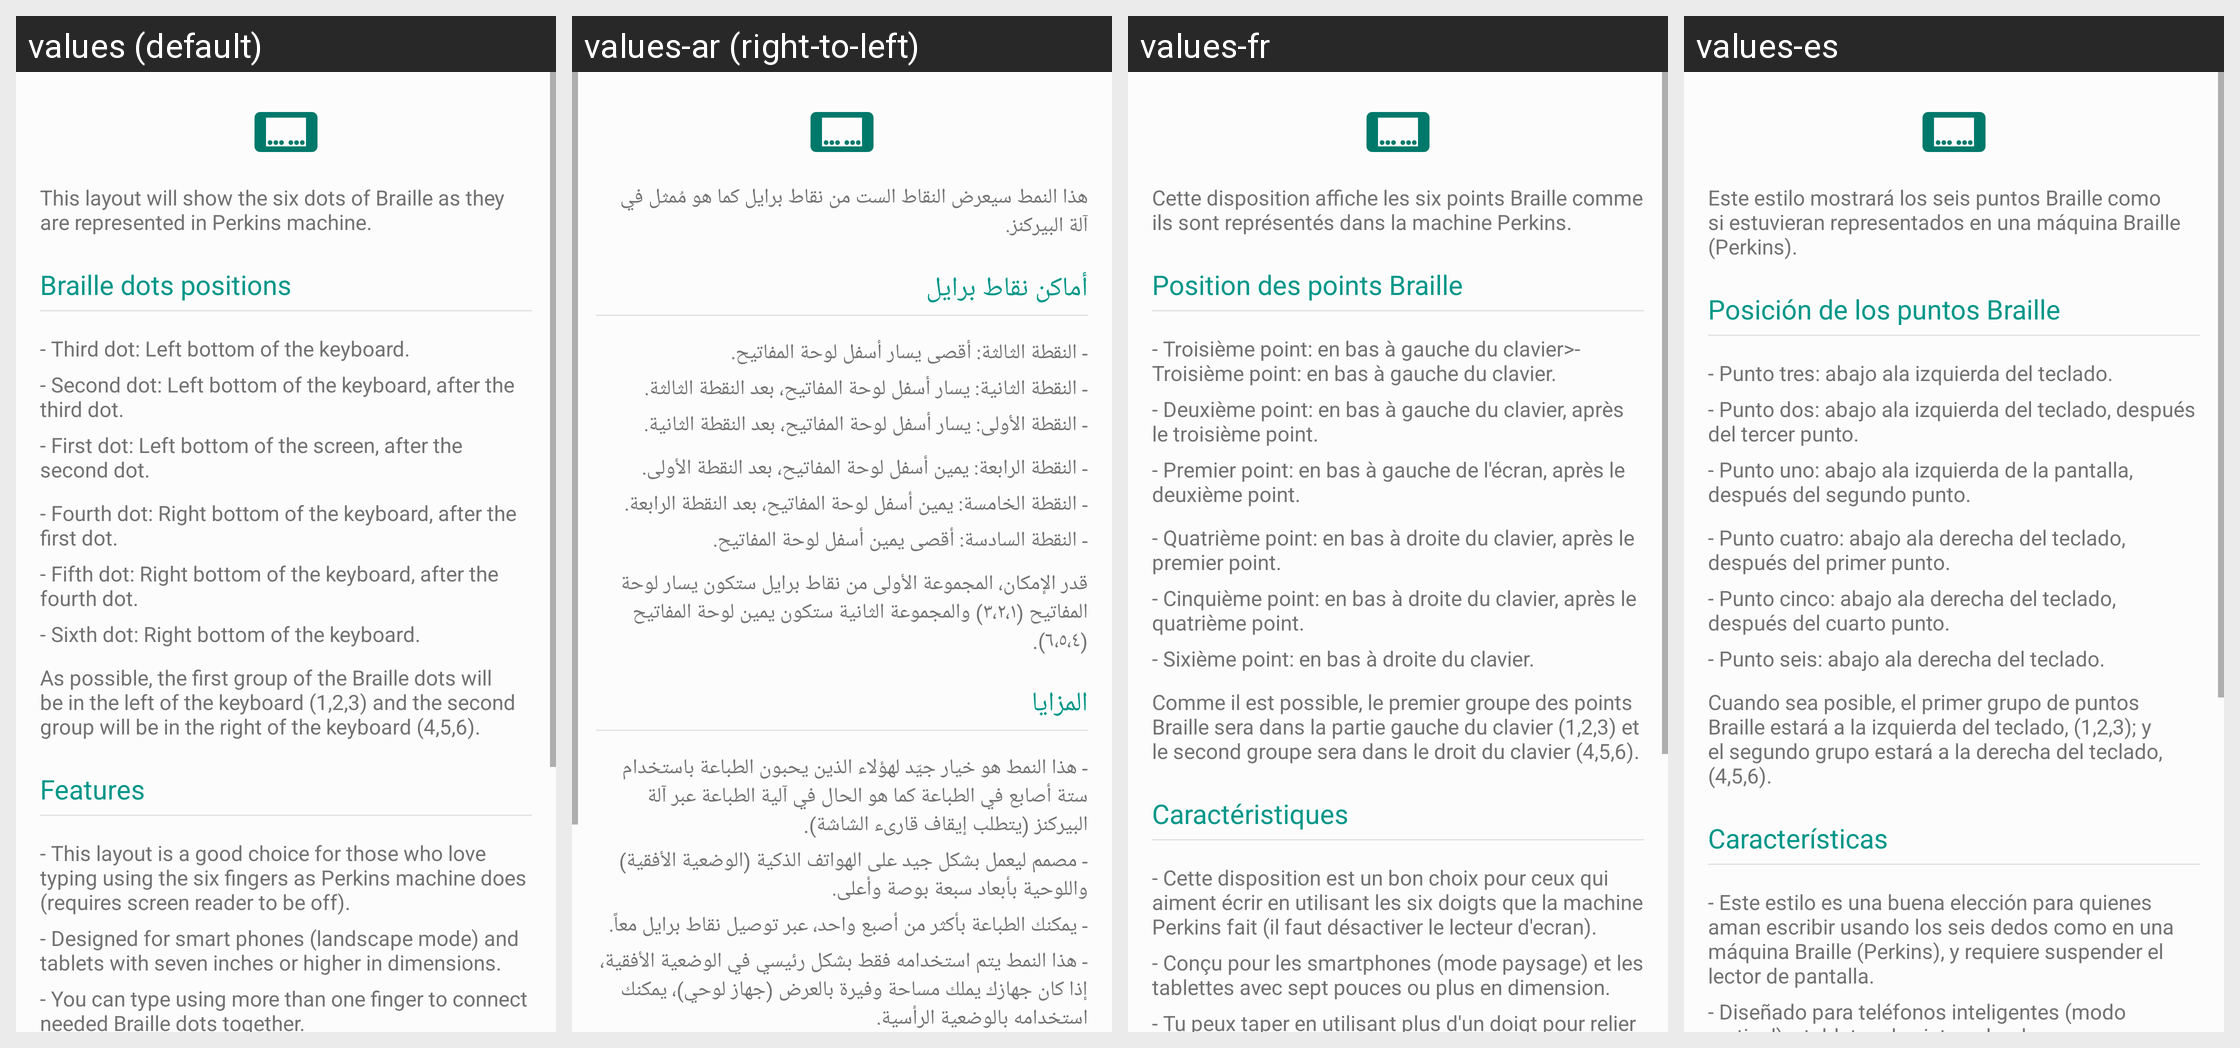

Locale-by-locale string values for the Android screen shown in this grid:
Android screen res/layout/dialog_perkins_details.xml rendered under 4 locales, left to right: values (default), values-ar (right-to-left), values-fr, values-es. Device: Nexus 5 (rendered at 1080×1920; each locale shown at half size, 540×960, under a caption strip naming it); theme AppTheme.
Strings drawn on this screen, with the default value and each locale's value (text and hints the layout hard-codes, and strings that could not be matched under every locale, appear in the picture but are not listed):

perkins_layout_dialog_description
  values: This layout will show the six dots of Braille as they are represented in Perkins machine.
  values-ar: هذا النمط سيعرض النقاط الست من نقاط برايل كما هو مُمثل في آلة البيركنز.
  values-fr: Cette disposition affiche les six points Braille comme ils sont représentés dans la machine Perkins.
  values-es: Este estilo mostrará los seis puntos Braille como si estuvieran representados en una máquina Braille (Perkins).

braille_dots_positions
  values: Braille dots positions
  values-ar: أماكن نقاط برايل
  values-fr: Position des points Braille
  values-es: Posición de los puntos Braille

perkins_third_dot_position
  values: - Third dot: Left bottom of the keyboard.
  values-ar: - النقطة الثالثة: أقصى يسار أسفل لوحة المفاتيح.
  values-fr: - Troisième point: en bas à gauche du clavier>- Troisième point: en bas à gauche du clavier.
  values-es: - Punto tres: abajo ala izquierda del teclado.

perkins_second_dot_position
  values: - Second dot: Left bottom of the keyboard, after the third dot.
  values-ar: - النقطة الثانية: يسار أسفل لوحة المفاتيح، بعد النقطة الثالثة.
  values-fr: - Deuxième point: en bas à gauche du clavier, après le troisième point.
  values-es: - Punto dos: abajo ala izquierda del teclado, después del tercer punto.

perkins_first_dot_position
  values: - First dot: Left bottom of the screen, after the second dot.
  values-ar: - النقطة الأولى: يسار أسفل لوحة المفاتيح، بعد النقطة الثانية.
  values-fr: - Premier point: en bas à gauche de l'écran, après le deuxième point.
  values-es: - Punto uno: abajo ala izquierda de la pantalla, después del segundo punto.

perkins_fourth_dot_position
  values: - Fourth dot: Right bottom of the keyboard, after the first dot.
  values-ar: - النقطة الرابعة: يمين أسفل لوحة المفاتيح، بعد النقطة الأولى.
  values-fr: - Quatrième point: en bas à droite du clavier, après le premier point.
  values-es: - Punto cuatro: abajo ala derecha del teclado, después del primer punto.

perkins_fifth_dot_position
  values: - Fifth dot: Right bottom of the keyboard, after the fourth dot.
  values-ar: - النقطة الخامسة: يمين أسفل لوحة المفاتيح، بعد النقطة الرابعة.
  values-fr: - Cinquième point: en bas à droite du clavier, après le quatrième point.
  values-es: - Punto cinco: abajo ala derecha del teclado, después del cuarto punto.

perkins_sixth_dot_position
  values: - Sixth dot: Right bottom of the keyboard.
  values-ar: - النقطة السادسة: أقصى يمين أسفل لوحة المفاتيح.
  values-fr: - Sixième point: en bas à droite du clavier.
  values-es: - Punto seis: abajo ala derecha del teclado.

perkins_layout_dialog_extra_text_1
  values: As possible, the first group of the Braille dots will be in the left of the keyboard (1,2,3) and the second group will be in the right of the keyboard (4,5,6).
  values-ar: قدر الإمكان، المجموعة الأولى من نقاط برايل ستكون يسار لوحة المفاتيح (٣،٢،١) والمجموعة الثانية ستكون يمين لوحة المفاتيح (٦،٥،٤).
  values-fr: Comme il est possible, le premier groupe des points Braille sera dans la partie gauche du clavier (1,2,3) et le second groupe sera dans le droit du clavier (4,5,6).
  values-es: Cuando sea posible, el primer grupo de puntos Braille estará a la izquierda del teclado, (1,2,3); y el segundo grupo estará a la derecha del teclado, (4,5,6).

features
  values: Features
  values-ar: المزايا
  values-fr: Caractéristiques
  values-es: Características

perkins_feature_1
  values: - This layout is a good choice for those who love typing using the six fingers as Perkins machine does (requires screen reader to be off).
  values-ar: - هذا النمط هو خيار جيّد لهؤلاء الذين يحبون الطباعة باستخدام ستة أصابع في الطباعة كما هو الحال في آلية الطباعة عبر آلة البيركنز (يتطلب إيقاف قارىء الشاشة).
  values-fr: - Cette disposition est un bon choix pour ceux qui aiment écrir en utilisant les six doigts que la machine Perkins fait (il faut désactiver le lecteur d'ecran).
  values-es: - Este estilo es una buena elección para quienes aman escribir usando los seis dedos como en una máquina Braille (Perkins), y requiere suspender el lector de pantalla.

perkins_feature_2
  values: - Designed for smart phones (landscape mode) and tablets with seven inches or higher in dimensions.
  values-ar: - مصمم ليعمل بشكل جيد على الهواتف الذكية (الوضعية الأفقية) واللوحية بأبعاد سبعة بوصة وأعلى.
  values-fr: - Conçu pour les smartphones (mode paysage) et les tablettes avec sept pouces ou plus en dimension.
  values-es: - Diseñado para teléfonos inteligentes (modo vertical) y tabletas de siete pulgadas o con dimensiones más altas.
